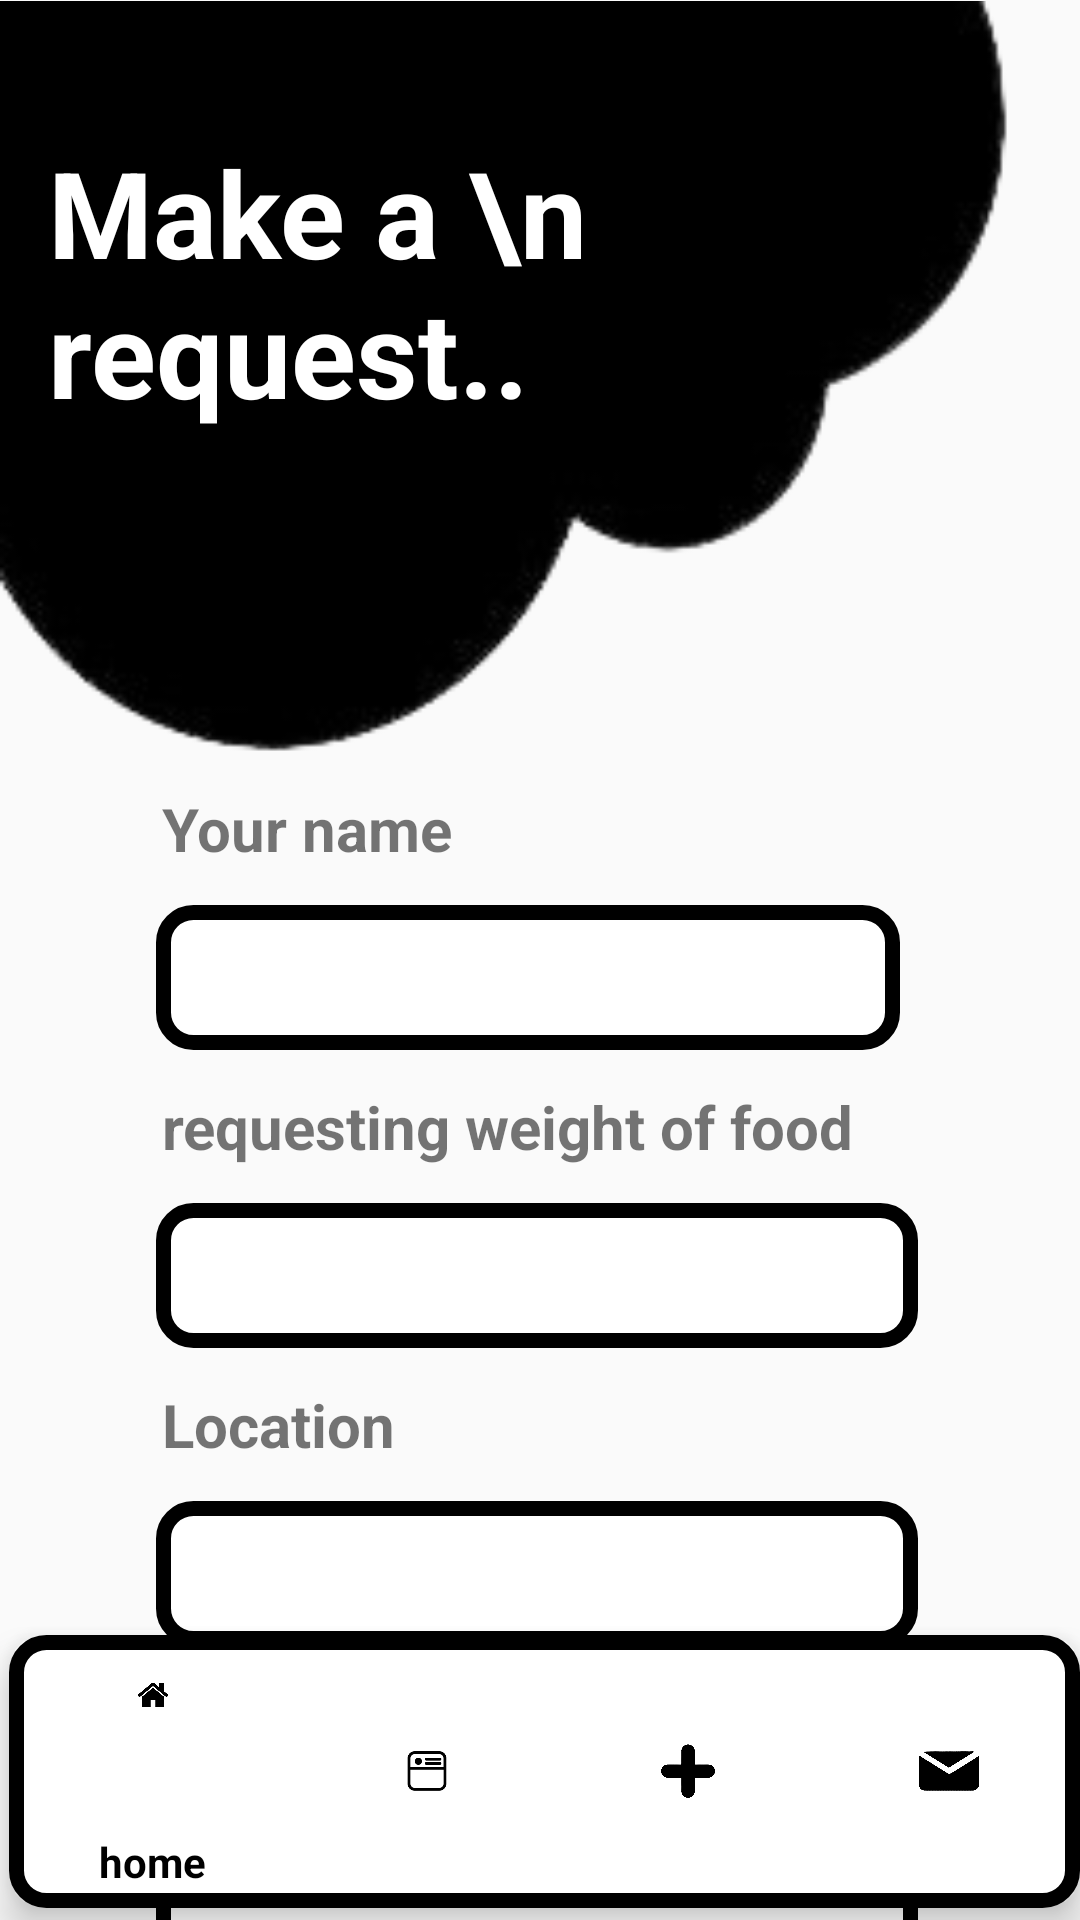

The Android layout XML behind this screen, and the referenced resources:
<!-- AndroidManifest.xml: application theme Theme.AppCompat.DayNight -->
<!-- res/layout/activity_createreq.xml -->
<?xml version="1.0" encoding="utf-8"?>
<androidx.constraintlayout.widget.ConstraintLayout xmlns:android="http://schemas.android.com/apk/res/android"
    xmlns:app="http://schemas.android.com/apk/res-auto"
    xmlns:tools="http://schemas.android.com/tools"
    android:id="@+id/main"
    android:layout_width="match_parent"
    android:layout_height="match_parent"
    tools:context=".createreq">

    <androidx.constraintlayout.widget.ConstraintLayout

        android:layout_width="match_parent"
        android:layout_height="match_parent"
        tools:context=".signup">


        <androidx.appcompat.widget.AppCompatButton
            android:id="@+id/button1"
            android:layout_width="125dp"
            android:layout_height="41dp"

            android:layout_marginTop="8dp"
            android:layout_marginEnd="52dp"
            android:background="@drawable/btn_background_black"
            android:text="POST"
            android:textColor="@color/white"
            android:textStyle="bold"
            app:layout_constraintBottom_toBottomOf="parent"
            app:layout_constraintEnd_toEndOf="parent"
            app:layout_constraintTop_toBottomOf="@+id/linearLayout3"
            app:layout_constraintVertical_bias="0.315" />

        <androidx.appcompat.widget.AppCompatButton
            android:id="@+id/button3"
            android:layout_width="117dp"
            android:layout_height="44dp"
            android:layout_marginStart="56dp"
            android:background="@drawable/edittextbackground"
            android:text="cancel"
            android:textColor="@color/black"
            android:textStyle="bold"
            app:layout_constraintBottom_toBottomOf="parent"
            app:layout_constraintEnd_toStartOf="@+id/button"
            app:layout_constraintHorizontal_bias="0.398"
            app:layout_constraintStart_toStartOf="parent"
            app:layout_constraintTop_toBottomOf="@+id/linearLayout3"
            app:layout_constraintVertical_bias="0.343" />

        <ImageView
            android:id="@+id/imageView6"
            android:layout_width="373dp"
            android:layout_height="257dp"
            app:layout_constraintBottom_toTopOf="@+id/linearLayout3"
            app:layout_constraintEnd_toEndOf="parent"
            app:layout_constraintHorizontal_bias="0.0"
            app:layout_constraintStart_toStartOf="parent"
            app:layout_constraintTop_toTopOf="parent"
            app:srcCompat="@drawable/cloud" />

        <TextView
            android:id="@+id/textView5"
            android:layout_width="269dp"
            android:layout_height="105dp"
            android:layout_marginStart="16dp"
            android:layout_marginTop="44dp"
            android:text="Make a \n request.."
            android:textColor="@color/white"

            android:textSize="40sp"
            android:textStyle="bold"
            app:layout_constraintBottom_toBottomOf="@+id/imageView6"
            app:layout_constraintEnd_toEndOf="@+id/imageView6"
            app:layout_constraintHorizontal_bias="0.0"
            app:layout_constraintStart_toStartOf="parent"
            app:layout_constraintTop_toTopOf="parent"
            app:layout_constraintVertical_bias="0.0" />

        <LinearLayout
            android:id="@+id/linearLayout3"
            android:layout_width="430dp"
            android:layout_height="424dp"
            android:layout_marginLeft="150dp"
            android:gravity="center_vertical"
            android:orientation="vertical"
            android:padding="0dp"
            app:layout_constraintEnd_toEndOf="parent"
            app:layout_constraintStart_toStartOf="parent"
            app:layout_constraintTop_toBottomOf="@+id/imageView6">

            <TextView
                android:id="@+id/textView15"
                android:layout_width="160dp"
                android:layout_height="wrap_content"
                android:layout_marginLeft="14sp"
                android:text="Your name"
                android:textSize="20sp"
                android:textStyle="bold" />

            <EditText
                android:id="@+id/editTextText4"
                android:layout_width="248dp"
                android:layout_height="wrap_content"
                android:layout_margin="12dp"
                android:background="@drawable/edittextbackground"
                android:ems="10"
                android:inputType="text"
                android:padding="12dp"

                android:textAlignment="center"
                android:textColor="#707070"

                android:textSize="18sp" />

            <TextView
                android:id="@+id/textView14"
                android:layout_width="match_parent"
                android:layout_height="wrap_content"
                android:layout_marginLeft="14sp"
                android:text="requesting weight of food"
                android:textSize="20sp"
                android:textStyle="bold" />

            <EditText
                android:id="@+id/editTextText3"
                android:layout_width="254dp"
                android:layout_height="wrap_content"
                android:layout_margin="12dp"
                android:background="@drawable/edittextbackground"
                android:ems="10"
                android:inputType="text"
                android:padding="12dp"
                android:textAlignment="center"

                android:textColor="#707070"
                android:textSize="18sp"

                />

            <TextView
                android:id="@+id/textView9"
                android:layout_width="match_parent"
                android:layout_height="wrap_content"
                android:layout_marginLeft="14sp"
                android:text="Location"
                android:textSize="20sp"
                android:textStyle="bold" />

            <EditText
                android:id="@+id/editTextText2"
                android:layout_width="254dp"
                android:layout_height="wrap_content"
                android:layout_margin="12dp"
                android:background="@drawable/edittextbackground"
                android:ems="10"
                android:inputType="text"
                android:padding="12dp"
                android:textAlignment="center"

                android:textColor="#707070"
                android:textSize="18sp"

                />

            <TextView
                android:id="@+id/textView9"
                android:layout_width="match_parent"
                android:layout_height="wrap_content"
                android:layout_marginLeft="10sp"
                android:layout_marginTop="15dp"
                android:text="group size (headcounts) "
                android:textSize="20sp"
                android:textStyle="bold" />

            <EditText
                android:id="@+id/editTextText2"
                android:layout_width="254dp"
                android:layout_height="wrap_content"
                android:layout_margin="12dp"
                android:background="@drawable/edittextbackground"
                android:ems="10"
                android:inputType="text"
                android:padding="12dp"
                android:textAlignment="center"
                android:textColor="#707070"
                android:textSize="18sp"


                />

        </LinearLayout>

    </androidx.constraintlayout.widget.ConstraintLayout>

    <com.google.android.material.bottomnavigation.BottomNavigationView
        android:id="@+id/bottomNavigationView"
        android:layout_width="match_parent"
        android:layout_height="91dp"
        android:layout_alignParentBottom="true"
        android:layout_marginStart="3dp"
        android:layout_marginBottom="4dp"
        android:background="@drawable/edittextbackground"
        app:layout_constraintBottom_toBottomOf="parent"
        app:layout_constraintEnd_toEndOf="parent"
        app:layout_constraintHorizontal_bias="1.0"


        app:layout_constraintVertical_bias="0.253"
        app:menu="@menu/bottom_nav_menu"
        app:itemIconTint="@color/nav_item_color"
        app:itemTextColor="@color/nav_item_color"/>

</androidx.constraintlayout.widget.ConstraintLayout>
<!-- resources referenced by this layout -->
<resources>
  <!-- drawable btn_background_black (drawable) -->
  <?xml version="1.0" encoding="utf-8"?>
  <selector xmlns:android="http://schemas.android.com/apk/res/android">
   <item>
       <shape android:shape="rectangle">
            <corners android:radius="50dp"/>
           <solid android:color="@color/black"/>
       </shape>
  
   </item>
  </selector>
  <!-- drawable cloud: png bitmap (drawable, 8308 bytes) -->
  <!-- drawable edittextbackground (drawable) -->
  <?xml version="1.0" encoding="utf-8"?>
  <selector xmlns:android="http://schemas.android.com/apk/res/android">
   <item>
       <shape android:shape="rectangle">
           <solid android:color="@color/white"/>
           <corners android:radius="10dp"/>
           <stroke android:color="@color/black" android:width="5dp" />
  
  
       </shape>
   </item>
  </selector>
  <!-- not gathered from this repository: default colours our renderer supplied (Android Studio template values) -->
  <color name="black">#FF000000</color>
  <color name="white">#FFFFFFFF</color>
</resources>
